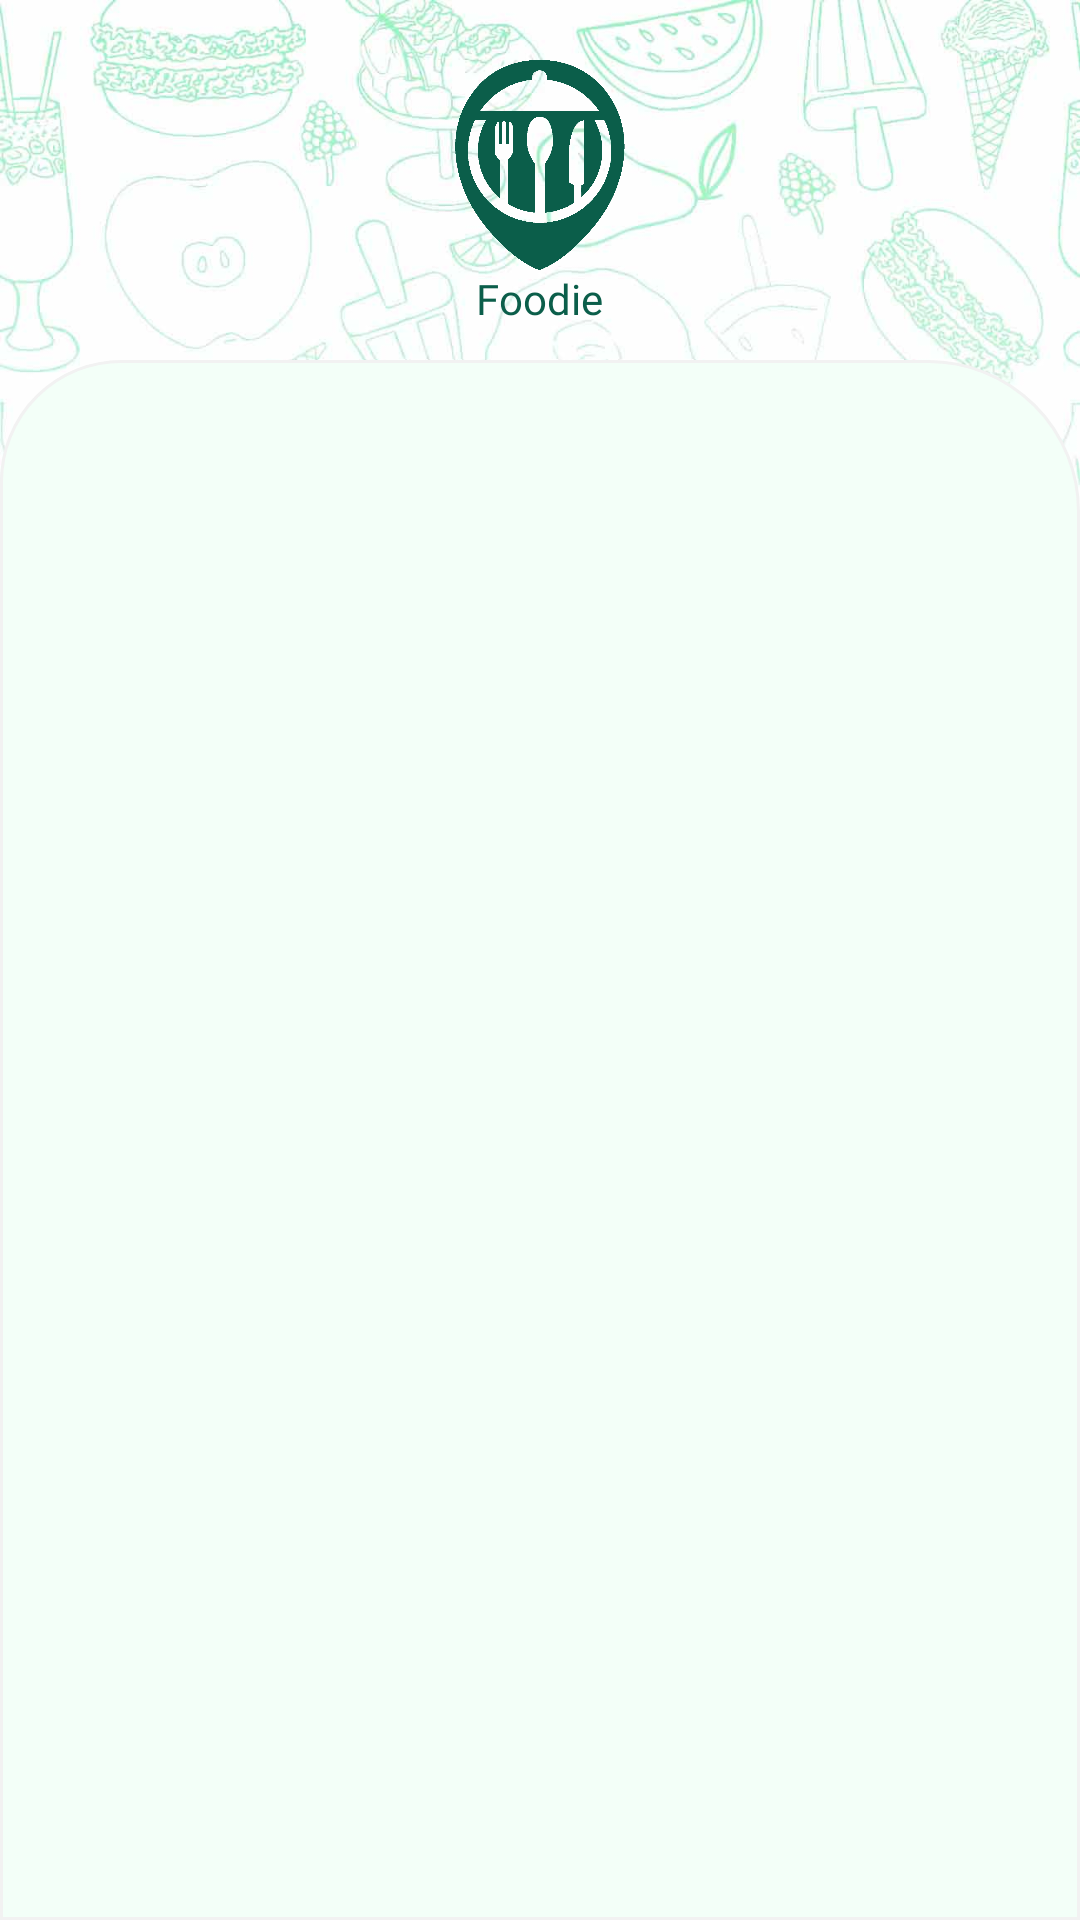

Produce the Android XML layout that renders to this screen, including the resource entries it uses.
<!-- AndroidManifest.xml: application theme Theme.Foodie -->
<!-- res/layout/activity_login.xml -->
<?xml version="1.0" encoding="utf-8"?>
<RelativeLayout xmlns:android="http://schemas.android.com/apk/res/android"
    xmlns:app="http://schemas.android.com/apk/res-auto"
    xmlns:tools="http://schemas.android.com/tools"
    android:layout_width="match_parent"
    android:layout_height="match_parent"
    tools:context=".activity.LoginActivity">

    <ImageView
        android:id="@+id/imageView3"
        android:layout_width="wrap_content"
        android:layout_height="wrap_content"
        android:scaleType="fitStart"
        app:srcCompat="@drawable/loginbackground" />

    <ImageView
        android:id="@+id/imageView5"
        android:layout_width="70dp"
        android:layout_height="70dp"
        android:layout_centerHorizontal="true"
        android:layout_marginTop="20dp"
        app:srcCompat="@drawable/logo" />

    <TextView
        android:id="@+id/textView"
        android:layout_width="wrap_content"
        android:layout_height="wrap_content"
        android:layout_below="@id/imageView5"
        android:layout_centerHorizontal="true"
        android:fontFamily="@font/montserrat_alternates"
        android:text="Foodie"
        android:textColor="@color/PrimaryDark1" />

    <LinearLayout
        android:id="@+id/llLogin"
        android:layout_width="match_parent"
        android:layout_height="match_parent"
        android:layout_marginTop="120dp"
        android:background="@drawable/inner_curve"
        android:orientation="vertical">

        <com.google.android.material.tabs.TabLayout
            android:layout_width="match_parent"
            android:layout_height="wrap_content"
            android:id="@+id/tlLogin"
            android:layout_marginLeft="10dp"
            android:layout_marginTop="20dp"
            android:layout_marginRight="15dp"
            android:background="@color/PrimaryLight1"
            app:tabIndicatorColor="@color/PrimaryDark2"
            app:tabSelectedTextColor="@color/PrimaryDark2"
            app:tabTextColor="@color/PrimaryDark1"/>

        <androidx.viewpager.widget.ViewPager
            android:id="@+id/vpLogin"
            android:layout_width="match_parent"
            android:layout_height="wrap_content" />

    </LinearLayout>

</RelativeLayout>
<!-- resources referenced by this layout -->
<resources>
  <color name="PrimaryDark1">#0B5E4A</color>
  <color name="PrimaryDark2">#1FAB89</color>
  <color name="PrimaryLight1">#F3FFF8</color>
  <!-- drawable inner_curve (drawable) -->
  <?xml version="1.0" encoding="utf-8"?>
  <shape xmlns:android="http://schemas.android.com/apk/res/android"
      android:shape="rectangle">
  <solid android:color="@color/PrimaryLight1"/>
      <corners android:topLeftRadius="40dp"
          android:topRightRadius="50dp" />
      <stroke
          android:width="1dp"
          android:color="#f2f2f2" />
  </shape>
  <!-- drawable loginbackground: jpg bitmap (drawable, 56852 bytes) -->
  <!-- drawable logo: png bitmap (drawable, 15631 bytes) -->
  <style name="Theme.Foodie" parent="Theme.MaterialComponents.Light.NoActionBar">
          
          <item name="colorPrimary">@color/PrimaryDark1</item>
          <item name="colorPrimaryVariant">@color/PrimaryDark2</item>
          <item name="colorOnPrimary">@color/white</item>
          
          <item name="colorSecondary">@color/teal_200</item>
          <item name="colorSecondaryVariant">@color/teal_200</item>
          <item name="colorOnSecondary">@color/black</item>
          
          <item name="android:statusBarColor" tools:targetApi="l">?attr/colorPrimaryVariant</item>
          
      </style>
  <color name="white">#FFFFFFFF</color>
  <color name="teal_200">#FF03DAC5</color>
  <color name="black">#FF000000</color>
</resources>
